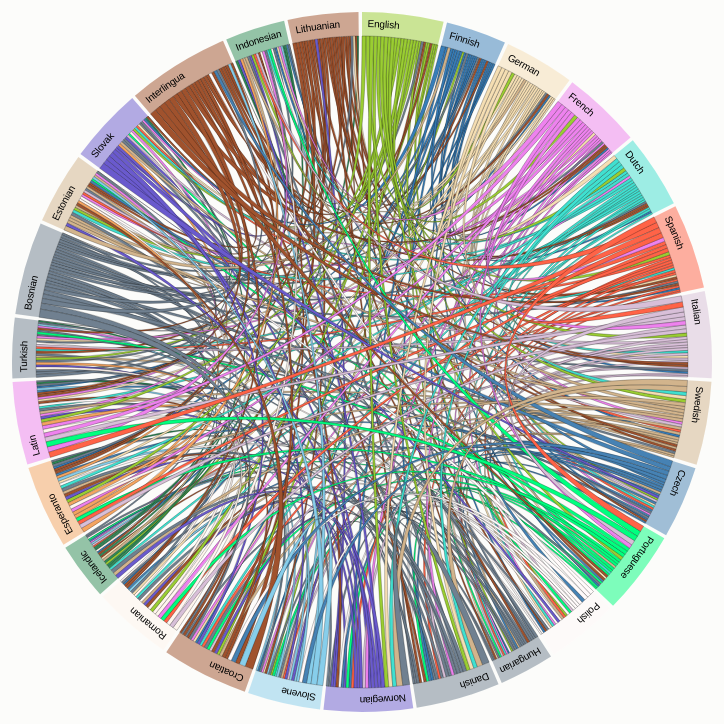
D3 v2 page, settled after 480 driven frames (8 s of simulated time); the page loaded 2 data file(s).


 
var width = 720,
height = 720,
outerRadius = Math.min(width, height) / 2 - 10,
innerRadius = outerRadius - 24;
 
var formatPercent = d3.format(".1%");
 
var arc = d3.svg.arc()
.innerRadius(innerRadius)
.outerRadius(outerRadius);
 
var layout = d3.layout.chord()
.padding(.01)
.sortSubgroups(d3.descending)
.sortChords(d3.ascending);
 
var path = d3.svg.chord()
.radius(innerRadius);
 
var svg = d3.select("body").append("svg")
.attr("width", width)
.attr("height", height)
.append("g")
.attr("id", "circle")
.attr("transform", "translate(" + width / 2 + "," + height / 2 + ")");
 
svg.append("circle")
.attr("r", outerRadius);
 
d3.csv("languages_names.csv", function(cities) {
d3.json("languages_matrix.json", function(matrix) {
 
// Compute the chord layout.
layout.matrix(matrix);
 
// Add a group per neighborhood.
var group = svg.selectAll(".group")
.data(layout.groups)
.enter().append("g")
.attr("class", "group")
.on("mouseover", mouseover);
 
// Add a mouseover title.
// group.append("title").text(function(d, i) {
// return cities[i].name + ": " + formatPercent(d.value) + " of origins";
// });
 
// Add the group arc.
var groupPath = group.append("path")
.attr("id", function(d, i) { return "group" + i; })
.attr("d", arc)
.style("fill", function(d, i) { return cities[i].color; });
 
// Add a text label.
var groupText = group.append("text")
.attr("x", 6)
.attr("dy", 15);
 
groupText.append("textPath")
.attr("xlink:href", function(d, i) { return "#group" + i; })
.text(function(d, i) { return cities[i].name; });
 
// Remove the labels that don't fit. :(
groupText.filter(function(d, i) { return groupPath[0][i].getTotalLength() / 2 - 16 < this.getComputedTextLength(); })
.remove();
 
// Add the chords.
var chord = svg.selectAll(".chord")
.data(layout.chords)
.enter().append("path")
.attr("class", "chord")
.style("fill", function(d) { return cities[d.source.index].color; })
.attr("d", path);
 
// Add an elaborate mouseover title for each chord.
 chord.append("title").text(function(d) {
 return cities[d.source.index].name
 + " → " + cities[d.target.index].name
 + ": " + formatPercent(d.source.value)
 + "\n" + cities[d.target.index].name
 + " → " + cities[d.source.index].name
 + ": " + formatPercent(d.target.value);
 });
 
function mouseover(d, i) {
chord.classed("fade", function(p) {
return p.source.index != i
&& p.target.index != i;
});
}
});
});
 


### data: languages_matrix.json
[
 [
  0,
  23,
  35,
  42,
  39,
  37,
  39,
  39,
  "... 20 more items"
 ],
 [
  23,
  0,
  22,
  21,
  22,
  21,
  23,
  28,
  "... 20 more items"
 ],
 [
  35,
  22,
  0,
  29,
  44,
  25,
  27,
  40,
  "... 20 more items"
 ],
 [
  42,
  21,
  29,
  0,
  31,
  44,
  46,
  30,
  "... 20 more items"
 ],
 [
  39,
  22,
  44,
  31,
  0,
  27,
  28,
  41,
  "... 20 more items"
 ],
 [
  37,
  21,
  25,
  44,
  27,
  0,
  56,
  29,
  "... 20 more items"
 ],
 [
  39,
  23,
  27,
  46,
  28,
  56,
  0,
  30,
  "... 20 more items"
 ],
 [
  39,
  28,
  40,
  30,
  41,
  29,
  30,
  0,
  "... 20 more items"
 ],
 "... 19 more items"
]

### data: languages_names.csv
name, color
English, #9ACD32
Finnish, #377DB8
German, #F5DEB3
French, #EE82EE
Dutch, #40E0D0
Spanish, #FF6347
Italian, #D8BFD8
Swedish, #D2B48C
Czech, #4682B4
Portuguese, #00FF7F
Polish, #FFFAFA
Hungarian, #708090
Danish, #708090
Norwegian, #6A5ACD
Slovene, #87CEEB
Croatian, #A0522D
Romanian, #FFF5EE
Icelandic, #2E8B57
Esperanto, #F4A460
Latin, #EE82EE
Turkish, #708090
Bosnian, #708090
Estonian, #D2B48C
Slovak, #6A5ACD
Interlingua, #A0522D
Indonesian, #2E8B57
Lithuanian, #A0522D